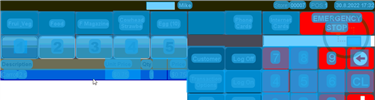
Task: Robotic Enterprise Framework
Workflow: ORBIS_KH_SwitchWIndow_From1To2

Step 1: CV Screen Scope 'ORBIS' on the canvas in window 'Web Rep Console*' (msedge.exe)

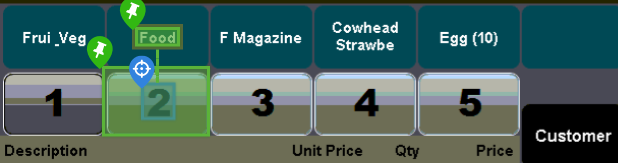
Step 2: CV Click - Text 'Window 2'

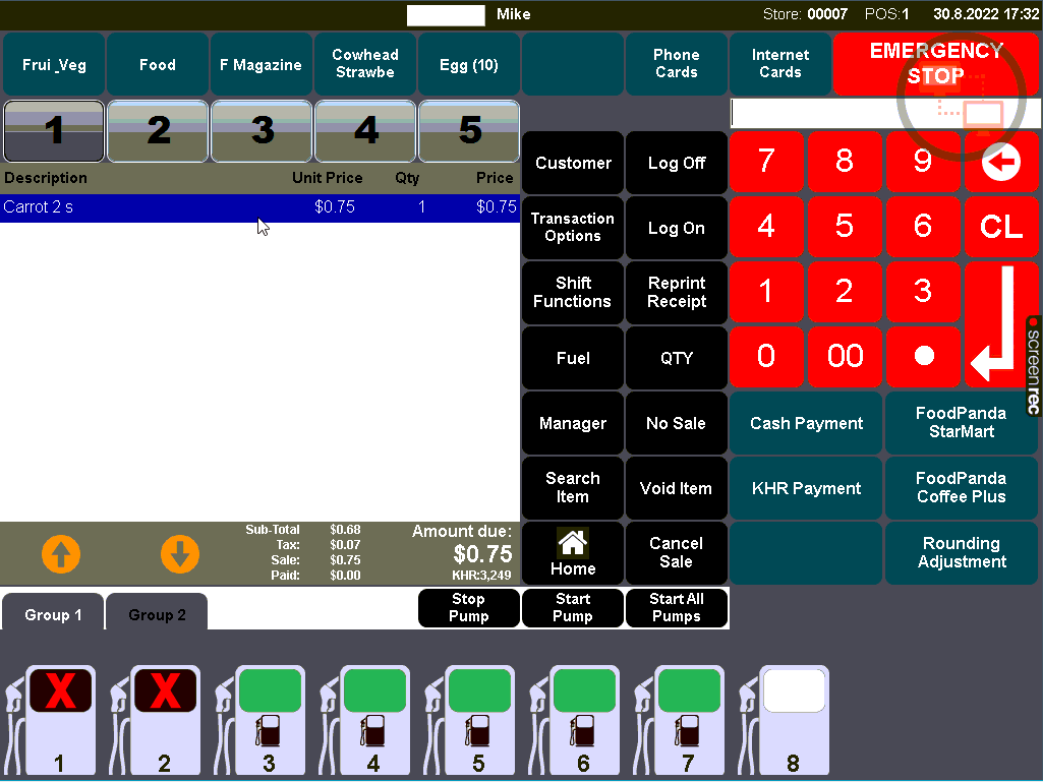
Step 3: Main Screen